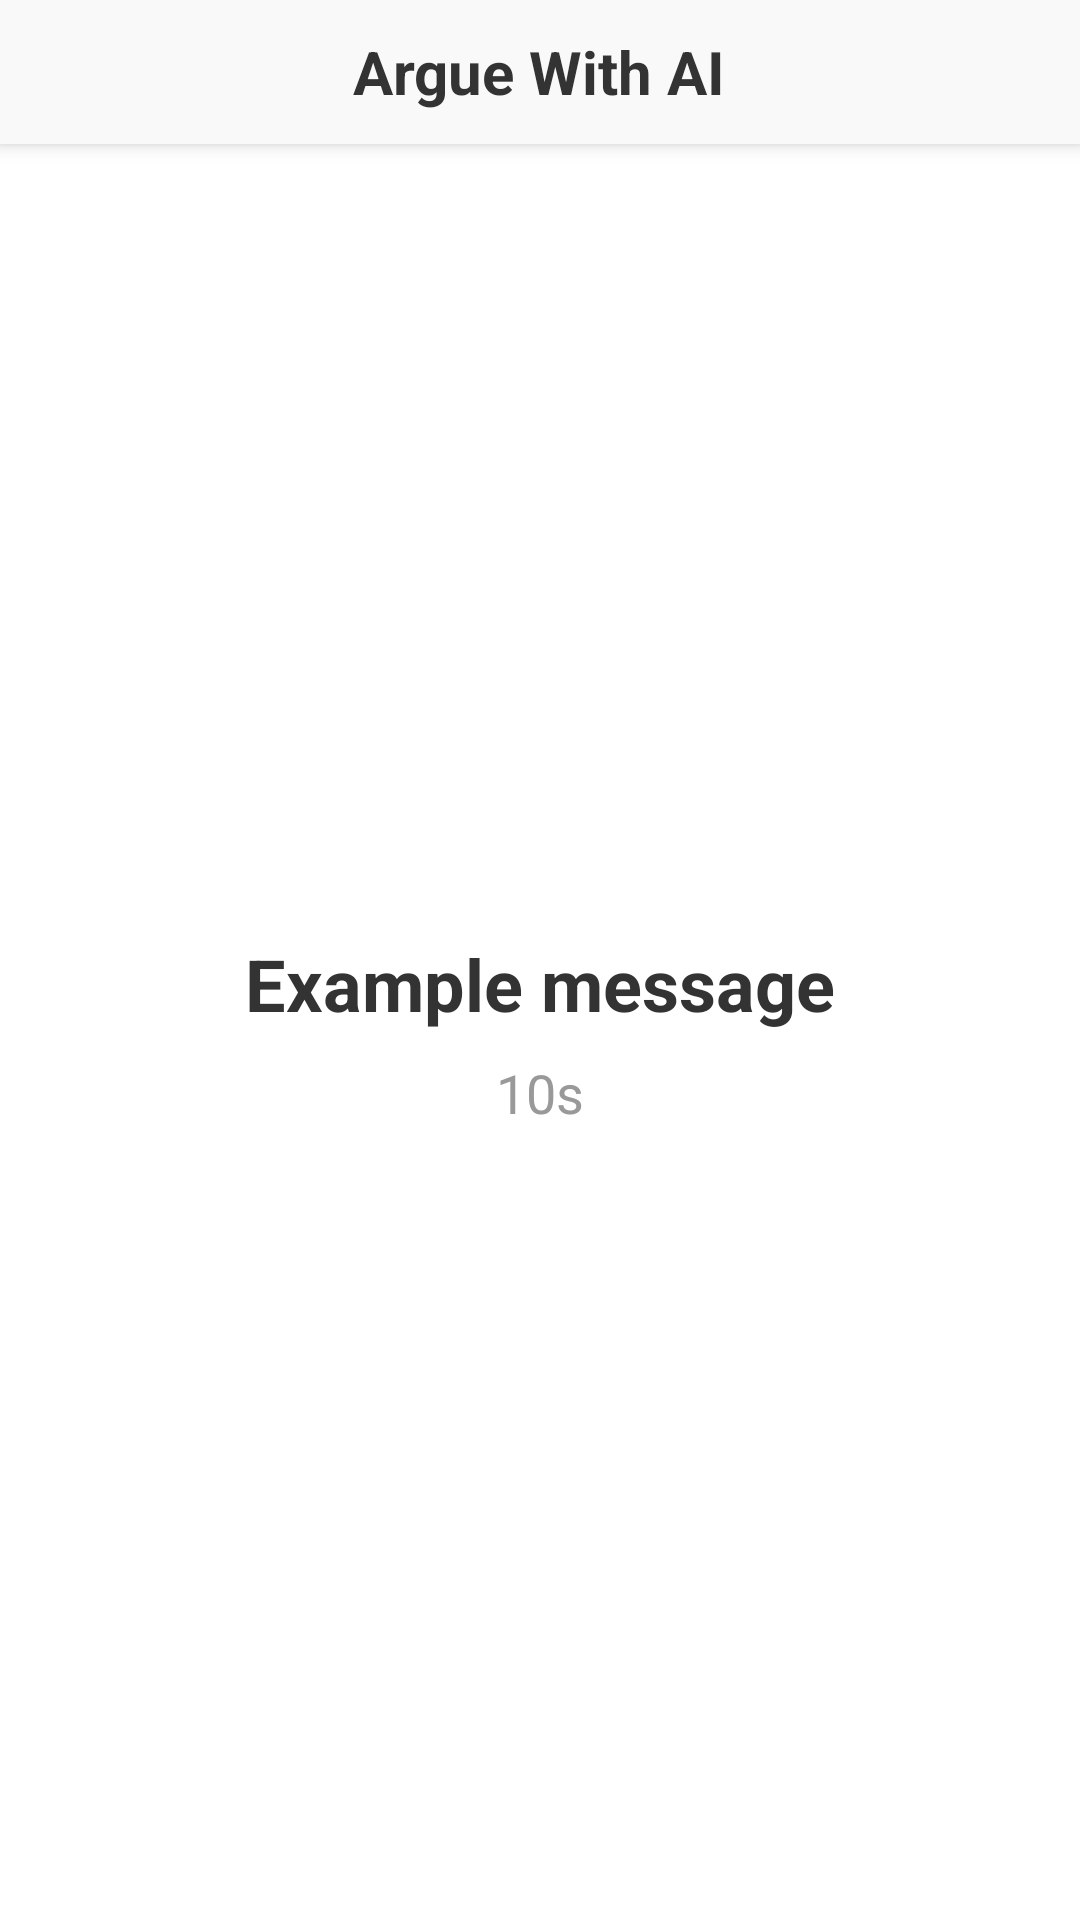

Reconstruct the res/layout file that produces this screen, plus the resources it refers to.
<!-- AndroidManifest.xml: application theme Theme.ArgueWithAi -->
<!-- res/layout/activity_blocking.xml -->
<?xml version="1.0" encoding="utf-8"?>
<LinearLayout xmlns:android="http://schemas.android.com/apk/res/android"
    android:layout_width="match_parent"
    android:layout_height="match_parent"
    android:background="@android:color/white"
    android:orientation="vertical">

    <RelativeLayout
        android:id="@+id/topBar"
        android:layout_width="match_parent"
        android:layout_height="48dp"
        android:background="#F9F9F9"
        android:elevation="4dp"
        android:paddingHorizontal="16dp">

        <TextView
            android:id="@+id/tvTitle"
            android:layout_width="wrap_content"
            android:layout_height="wrap_content"
            android:layout_centerInParent="true"
            android:text="@string/title"
            android:textColor="#333333"
            android:textSize="20sp"
            android:textStyle="bold" />

    </RelativeLayout>

    <LinearLayout
        android:layout_width="match_parent"
        android:layout_height="0dp"
        android:layout_weight="1"
        android:gravity="center"
        android:orientation="vertical"
        android:padding="24dp">

        <TextView
            android:id="@+id/tvCenterMessage"
            android:layout_width="wrap_content"
            android:layout_height="wrap_content"
            android:text="@string/example_message"
            android:textAlignment="center"
            android:textColor="#333333"
            android:textSize="24sp"
            android:textStyle="bold" />

        <TextView
            android:id="@+id/tvMessageTime"
            android:layout_width="wrap_content"
            android:layout_height="wrap_content"
            android:layout_marginTop="8dp"
            android:text="@string/example_time"
            android:textColor="#999999"
            android:textSize="18sp" />
    </LinearLayout>
</LinearLayout>
<!-- resources referenced by this layout -->
<resources>
  <string name="example_message">Example message</string>
  <string name="example_time">10s</string>
  <string name="title">Argue With AI</string>
  <style name="Theme.ArgueWithAi" parent="android:Theme.Material.Light.NoActionBar" />
</resources>
